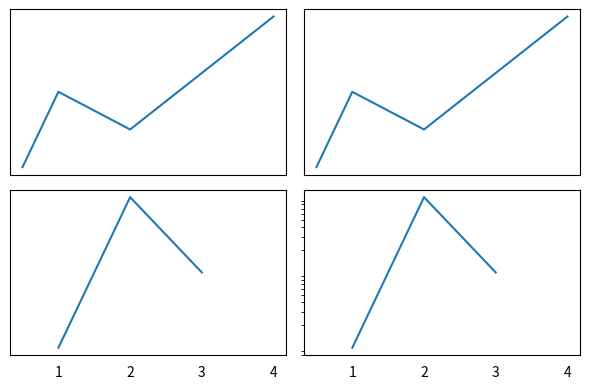

This figure's Python source:
# Written by calculate-plot 0.1.0: this script draws the same figure with Matplotlib 3.11.2.
import locale

import matplotlib.pyplot as plt

# Text is shaped for the language of the locale: this is the one the figure was made with.
try:
    locale.setlocale(locale.LC_CTYPE, "C.UTF-8")
except locale.Error:
    locale.setlocale(locale.LC_CTYPE, "C")

plt.rcParams.update({
    'xtick.bottom': False,
    'ytick.major.left': False,
})
fig, axs = plt.subplots(2, 2, figsize=(6.0, 4.0), sharex='col')
axs[0, 0].plot([0.5, 1, 2, 4], [1, 3, 2, 5])
axs[0, 1].plot([0.5, 1, 2, 4], [10, 30, 20, 50])
axs[1, 0].plot([1, 2, 3], [0.1, 0.3, 0.2])
axs[1, 1].plot([1, 2, 3], [1, 100, 10])
axs[1, 1].set_yscale('log')
fig.tight_layout()

if __name__ == "__main__":
    plt.show()
